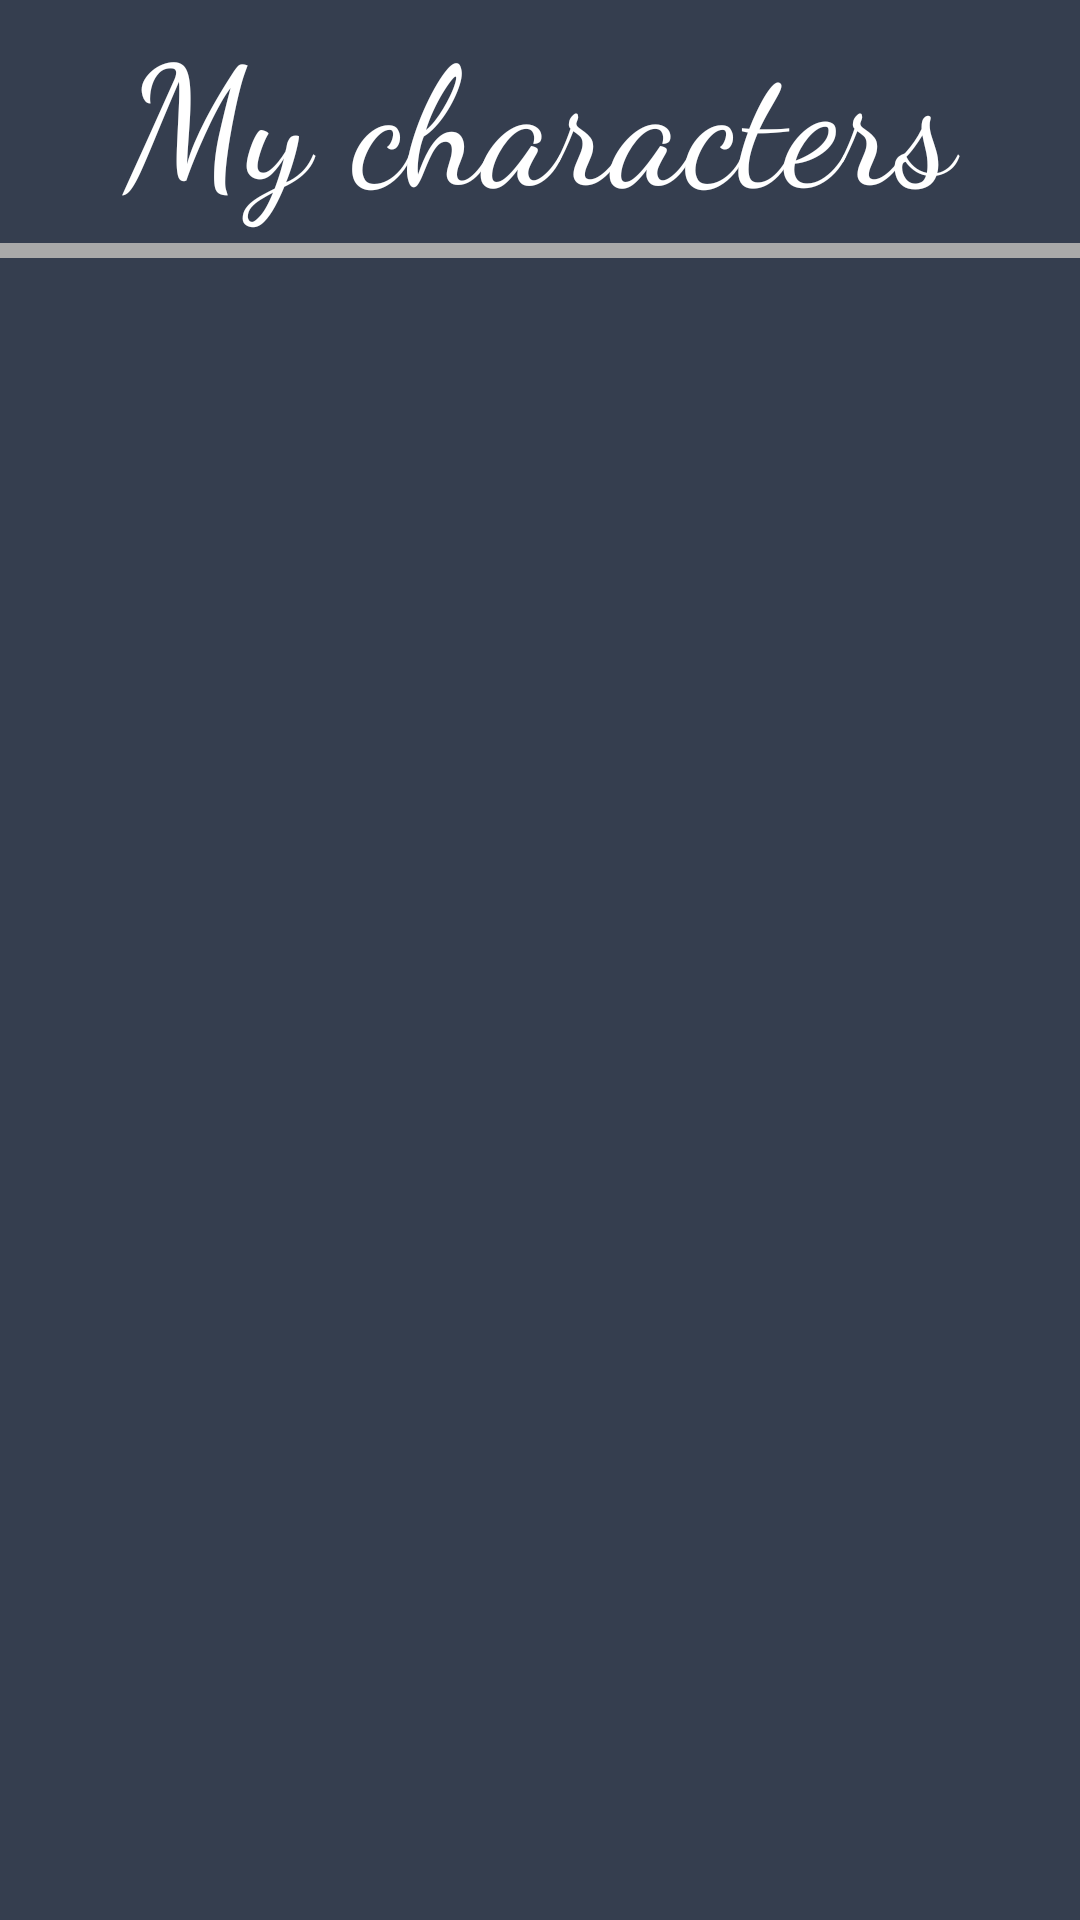

Produce the Android XML layout that renders to this screen, including the resource entries it uses.
<!-- AndroidManifest.xml: activity theme Theme.AppCompat.NoActionBar -->
<!-- res/layout/activity_my_characters.xml -->
<?xml version="1.0" encoding="utf-8"?>
<android.widget.RelativeLayout xmlns:android="http://schemas.android.com/apk/res/android"
    xmlns:app="http://schemas.android.com/apk/res-auto"
    xmlns:tools="http://schemas.android.com/tools"
    android:layout_width="match_parent"
    android:layout_height="match_parent"
    tools:context="hr.fer.amigosi.guildbuild.GuildListActivity"
    android:background="@color/colorPrimaryDark">

    <LinearLayout
        android:layout_width="match_parent"
        android:layout_height="match_parent"
        android:orientation="vertical">

        <TextView
            android:id="@+id/myCharactersTxt"
            android:layout_width="match_parent"
            android:layout_height="wrap_content"
            android:fontFamily="cursive"
            android:textAlignment="center"
            android:textColor="@android:color/background_light"
            android:textSize="55sp"
            android:text="My characters"/>

        <View
            android:id="@+id/line"
            android:layout_width="match_parent"
            android:layout_height="5dp"
            android:layout_marginTop="5dp"
            android:layout_marginBottom="20dp"
            android:background="#A9A9A9" />


        <ScrollView
            android:layout_width="match_parent"
            android:layout_height="wrap_content">

            <LinearLayout
                android:id="@+id/characterList"
                android:layout_width="match_parent"
                android:layout_height="match_parent"
                android:orientation="vertical"></LinearLayout>

        </ScrollView>



    </LinearLayout>

</android.widget.RelativeLayout>
<!-- resources referenced by this layout -->
<resources>
  <color name="colorPrimaryDark">#353E4F</color>
</resources>
